Run: headless pygame with SDL's dummy video driver; simulated clock (each Clock.tick advances the game by its frame time, no real sleeping); random seed 0; keys injected as events and as key.get_pressed() state; no mouse input.
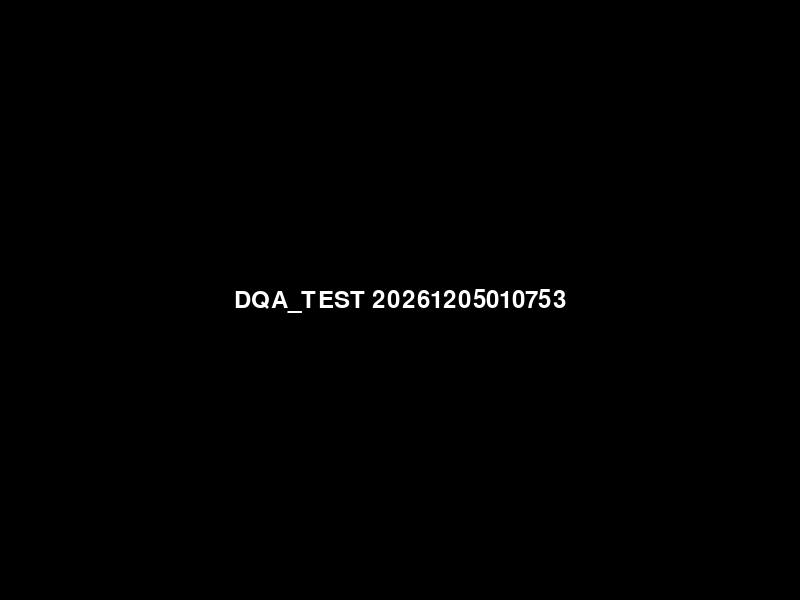
Frame 1 of 4 · flips 1–60 · no input
Frame 2 of 4 · flips 61–180 · tapped SPACE, RETURN · held RIGHT (→), D · screen unchanged from frame 1, image omitted
Frame 3 of 4 · flips 181–300 · held DOWN (↓), S · screen unchanged from frame 2, image omitted
Frame 4 of 4 · flips 301–420 · held LEFT (←), A, UP (↑), W · screen unchanged from frame 3, image omitted

The pygame program that drew these frames:

import pygame
import sys
from datetime import datetime

# 初始化Pygame
pygame.init()

# 设置窗口大小
WIDTH, HEIGHT = 800, 600
screen = pygame.display.set_mode((WIDTH, HEIGHT))
pygame.display.set_caption("Draw Date and Time")

# 设置字体
font = pygame.font.Font(None, 36)  # 使用默认字体和大小，也可以指定字体文件路径和字体大小

# 主循环
running = True
while running:
    # 处理事件
    for event in pygame.event.get():
        if event.type == pygame.QUIT:
            running = False

    # 获取当前日期和时间并格式化为指定格式
    current_datetime = "DQA_TEST "+datetime.now().strftime("%Y%m%d%H%M%S")

    # 渲染文本
    text_surface = font.render(current_datetime, True, (255, 255, 255))  # 白色

    # 获取文本所占的矩形区域
    text_rect = text_surface.get_rect()

    # 设置文本位置为窗口中心
    text_rect.center = (WIDTH // 2, HEIGHT // 2)

    # 清空屏幕
    screen.fill((0, 0, 0))  # 填充黑色背景

    # 在屏幕上绘制文本
    screen.blit(text_surface, text_rect)

    # 更新屏幕
    pygame.display.flip()

# 退出Pygame
pygame.quit()
sys.exit()
